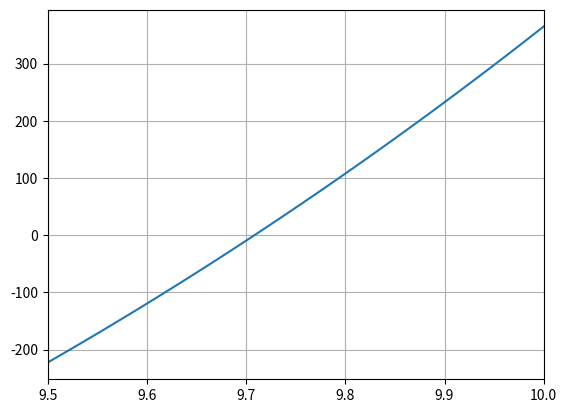

This chart was generated by the following Python code:
# -*- coding: utf-8 -*-
"""
Created on Wed Jan 24 13:09:01 2018

@author: mariadahle
"""

#determinanten skal bli A
import matplotlib.pyplot as plt
import numpy as np

def A(x):
    return np.array([[1,2,3,x],[4,5,x,6],[7,x,8,9],[x,10,11,12]])

def f(y):
    return np.linalg.det(A(y)) - 1000

#plotter funksjonen
X = np.linspace(9.5, 10, 100)
plt.plot(X, [f(z) for z in X])
plt.xlim(X[0],X[-1])
plt.grid(True)
plt.draw()

#skal nå finne f(x) = 0, som er bisection method
#input er a og b sånn at f(a)f(b) < 0

tol = 1.0e-6 #skal ha nøyaktighet på 6 desimaler
tol_fun = 1.0e-20
a = 9.5
b = 10.

fa=f(a)
fb=f(b)
assert(fa*fb<0)
i = int(0)
while b-a>tol:
    i += 1
    c = (b+a)/2
    fc = f(c)
    print('Iter: %4d, a: %e, f(a): %e, c: %e, f(c): %e, b: %e, f(b): %e \n' % (i,a,fa,c,fc,b,fb))
    if abs(fc) < tol_fun:
        break
    if fa*fc<0:
        b = c
        fb = fc
    else:
        a = c
        fa = fc

print('Backward error: %e' % fc)
    
plt.show()
   
    
    
    
    
    
    

